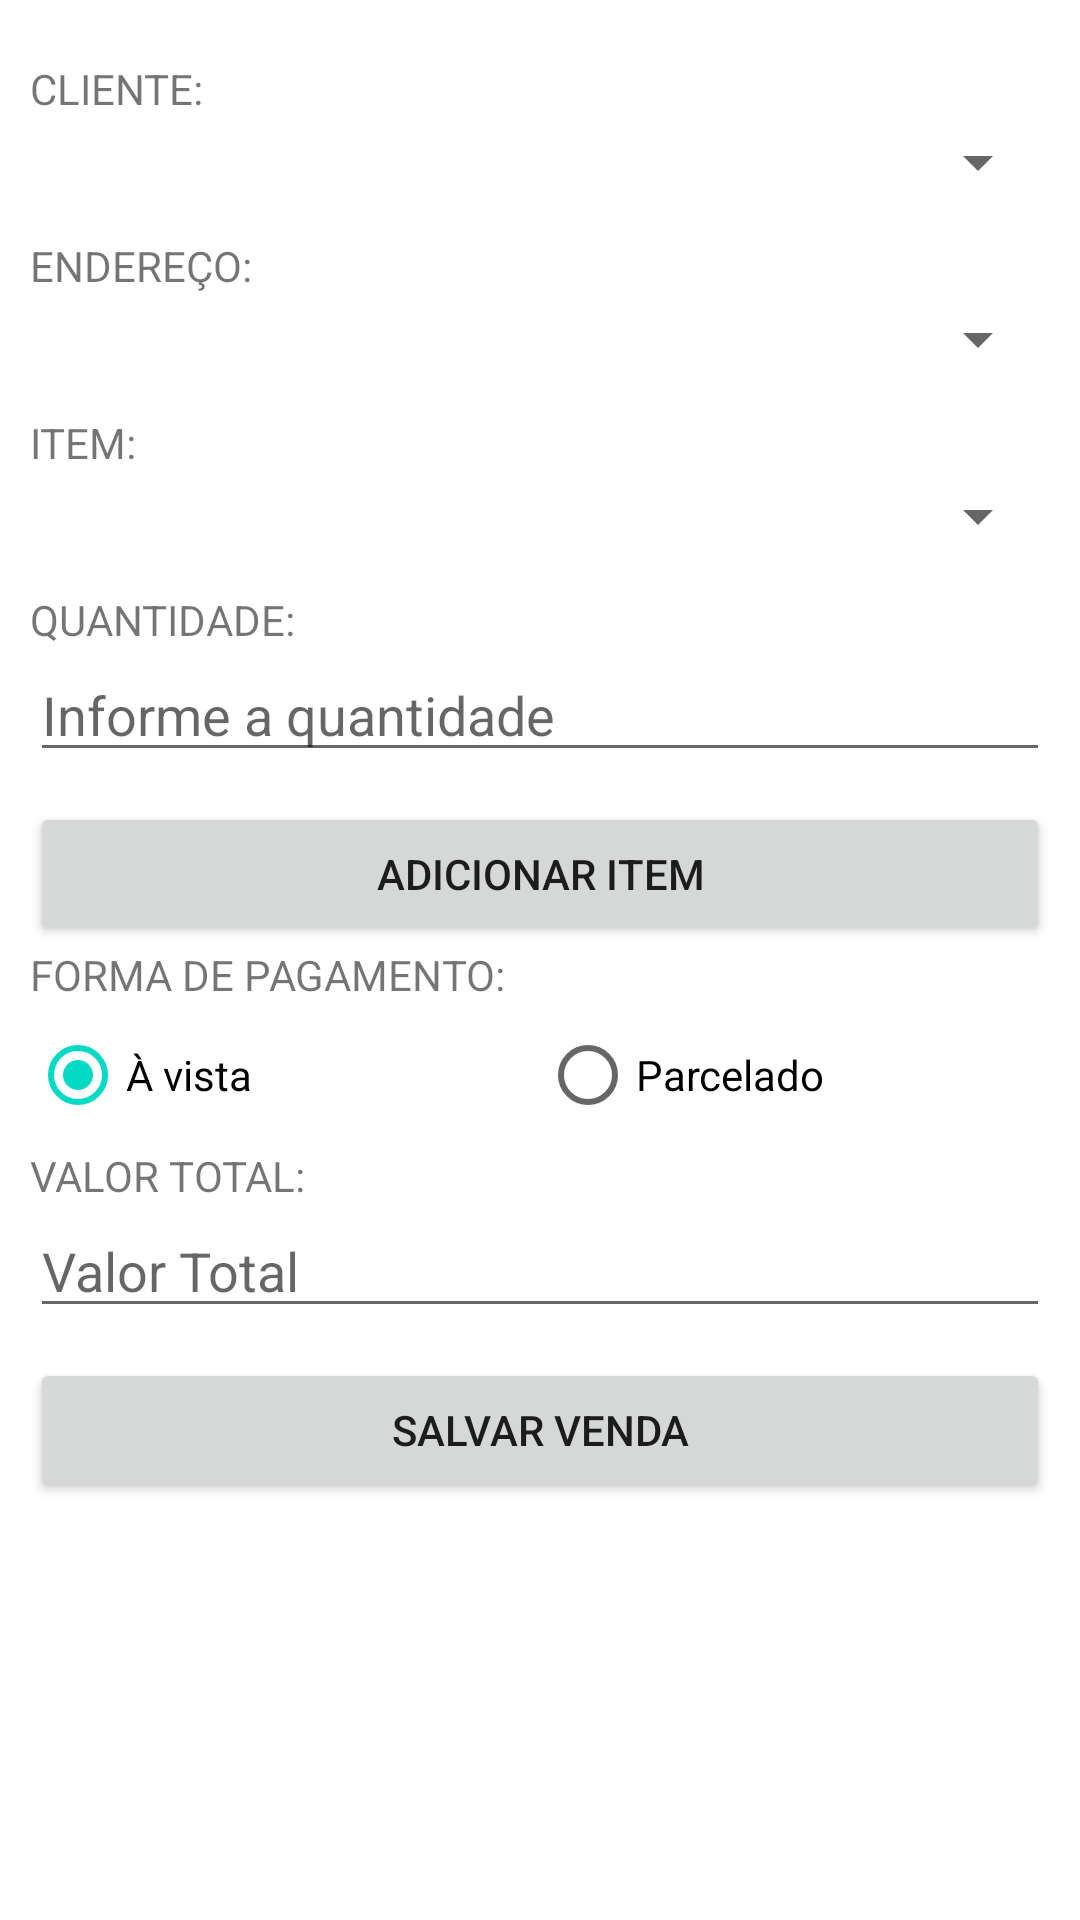

Here is an Android app screen rendered from its layout file. Give the layout XML and the strings, colors and styles it references.
<!-- AndroidManifest.xml: application theme Theme.ForçaDeVendas -->
<!-- res/layout/activity_cadastro_venda.xml -->
<?xml version="1.0" encoding="utf-8"?>
<androidx.constraintlayout.widget.ConstraintLayout xmlns:android="http://schemas.android.com/apk/res/android"
    android:layout_width="match_parent"
    android:layout_height="match_parent">

    <LinearLayout xmlns:android="http://schemas.android.com/apk/res/android"
        xmlns:app="http://schemas.android.com/apk/res-auto"
        xmlns:tools="http://schemas.android.com/tools"
        android:layout_width="match_parent"
        android:layout_height="match_parent"
        android:orientation="vertical"
        android:padding="10dp"
        tools:context=".view.CadastroClienteActivity">


        <EditText
            android:layout_width="0dp"
            android:layout_height="0dp"
            android:id="@+id/edCodigoVenda"
            android:hint="Informe o Codigo"
            android:inputType="number"
            android:layout_marginBottom="10dp"/>


        <TextView
            android:layout_width="wrap_content"
            android:layout_height="wrap_content"
            android:text="CLIENTE:"/>
        <Spinner
            android:layout_width="match_parent"
            android:layout_height="30dp"
            android:id="@+id/spClienteVenda"/>
        <EditText
            android:layout_width="0dp"
            android:layout_height="0dp"
            android:id="@+id/edClienteVenda"
            android:hint="Informe o Cliente"
            android:layout_marginBottom="10dp"/>

        <TextView
            android:layout_width="wrap_content"
            android:layout_height="wrap_content"
            android:text="ENDEREÇO:"/>
        <Spinner
            android:layout_width="match_parent"
            android:layout_height="30dp"
            android:id="@+id/spEnderecoVenda"/>
        <EditText
            android:layout_width="0dp"
            android:layout_height="0dp"
            android:id="@+id/edEnderecoVenda"
            android:hint="Informe o Endereço"
            android:layout_marginBottom="10dp"/>
        <TextView
            android:layout_width="wrap_content"
            android:layout_height="wrap_content"
            android:text="ITEM:"/>
        <Spinner
            android:layout_width="match_parent"
            android:layout_height="30dp"
            android:id="@+id/spItemVenda"/>
        <EditText
            android:layout_width="0dp"
            android:layout_height="0dp"
            android:id="@+id/edItemVenda"
            android:hint="Informe o Item"
            android:layout_marginBottom="10dp"/>
        <TextView
            android:layout_width="wrap_content"
            android:layout_height="wrap_content"
            android:text="QUANTIDADE:"/>
        <EditText
            android:layout_width="match_parent"
            android:layout_height="wrap_content"
            android:id="@+id/edQuantidadeItem"
            android:hint="Informe a quantidade"
            android:inputType="number"
            android:layout_marginBottom="10dp"/>
        <Button
            android:layout_width="match_parent"
            android:layout_height="wrap_content"
            android:text="Adicionar Item"
            android:id="@+id/btAdicionarItemVenda"/>

        <androidx.recyclerview.widget.RecyclerView
            android:id="@+id/rvItemVenda"
            android:layout_width="match_parent"
            android:layout_height="wrap_content"/>
        <TextView
            android:layout_width="wrap_content"
            android:layout_height="wrap_content"
            android:text="FORMA DE PAGAMENTO:"/>
        <RadioGroup
            android:layout_width="match_parent"
            android:layout_height="wrap_content"
            android:orientation="horizontal"
            android:id="@+id/radioGroupVenda">
            <RadioButton
                android:layout_width="0dp"
                android:layout_height="wrap_content"
                android:layout_weight="1"
                android:id="@+id/rbAvista"
                android:checked="true"
                android:text="À vista"/>

            <RadioButton
                android:layout_width="0dp"
                android:layout_height="wrap_content"
                android:layout_weight="1"
                android:id="@+id/rbParcelado"
                android:text="Parcelado"/>
        </RadioGroup>
        <Spinner
            android:layout_width="match_parent"
            android:layout_height="30dp"
            android:id="@+id/spQtdeParcelas"
            android:visibility="gone"/>
        <TextView
        android:layout_width="wrap_content"
        android:layout_height="wrap_content"
        android:text="VALOR TOTAL:"/>
        <EditText
            android:layout_width="match_parent"
            android:layout_height="wrap_content"
            android:id="@+id/edVlrTotalVenda"
            android:hint="Valor Total"
            android:layout_marginBottom="10dp"
            android:focusable="false"/>

        <Button
            android:id="@+id/btSalvarVenda"
            android:layout_width="match_parent"
            android:layout_height="wrap_content"
            android:text="SALVAR VENDA">

        </Button>

    </LinearLayout>

</androidx.constraintlayout.widget.ConstraintLayout>
<!-- resources referenced by this layout -->
<resources>
  <style name="Theme.ForçaDeVendas" parent="Theme.MaterialComponents.DayNight.DarkActionBar">
          
          <item name="colorPrimary">@color/purple_500</item>
          <item name="colorPrimaryVariant">@color/purple_700</item>
          <item name="colorOnPrimary">@color/white</item>
          
          <item name="colorSecondary">@color/teal_200</item>
          <item name="colorSecondaryVariant">@color/teal_700</item>
          <item name="colorOnSecondary">@color/black</item>
          
          <item name="android:statusBarColor">?attr/colorPrimaryVariant</item>
          
      </style>
  <!-- not gathered from this repository: default colours our renderer supplied (Android Studio template values) -->
  <color name="purple_500">#FF6200EE</color>
  <color name="purple_700">#FF3700B3</color>
  <color name="teal_200">#FF03DAC5</color>
  <color name="teal_700">#FF018786</color>
  <color name="black">#FF000000</color>
  <color name="white">#FFFFFFFF</color>
</resources>
